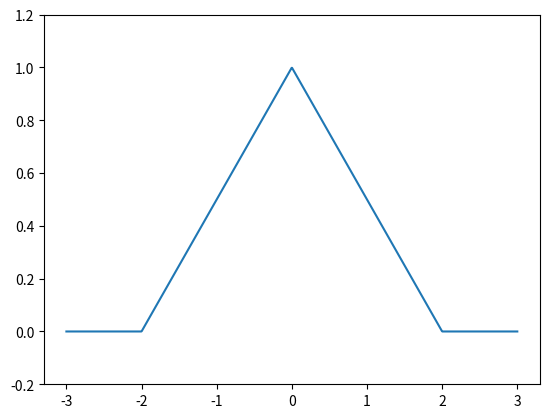

This figure's Python source:


import numpy as np
import matplotlib.pyplot as plt

def triangle_wave(x,c,hc):    #幅度为hc，宽度为c,斜度为hc/2c的三角波
     if x>=c/2:
          r = 0.0
     elif x<=-c/2:
          r = 0.0
     elif x > -c/2 and x<0:
          r=2*x/c*hc+hc
     else:
          r=-2*x/c*hc+hc
     return r

x=np.linspace(-3,3,1000)
y=np.array([triangle_wave(t,4.0,1.0) for t in x])
plt.ylim(-0.2,1.2)
plt.plot(x,y)
plt.show()